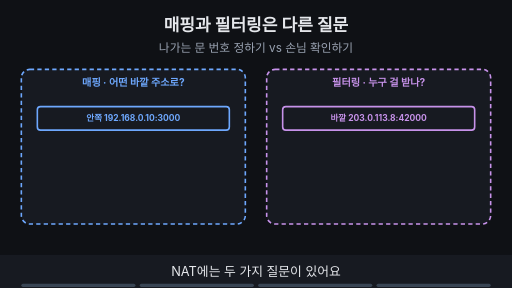
t = 0.00 s
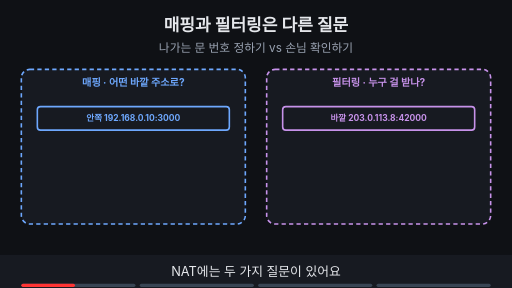
t = 1.88 s
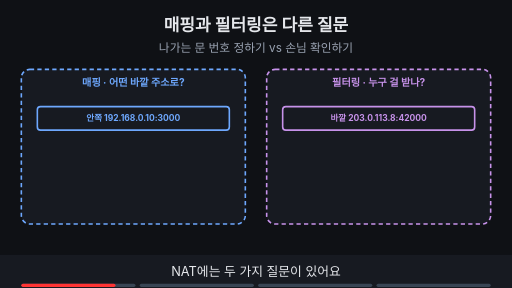
t = 3.30 s
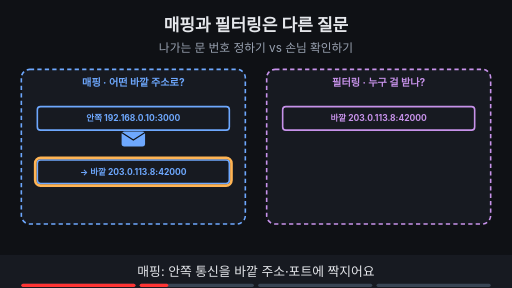
t = 5.00 s
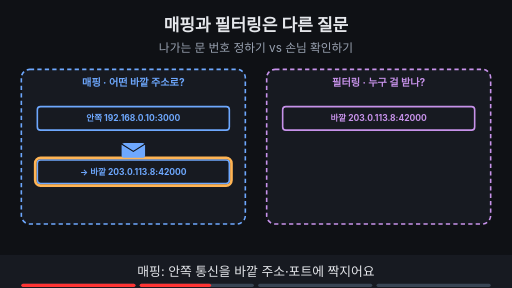
t = 6.50 s
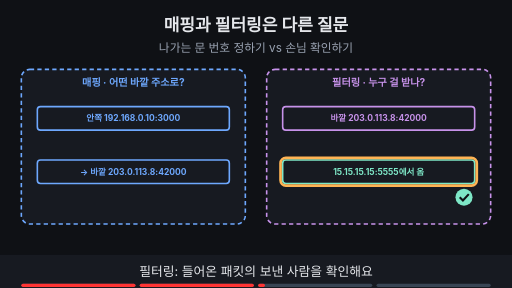
t = 8.24 s

The animated SVG that drew these frames (rendered in a browser with its animation timeline set to each time). Animation: 15 SMIL elements (animate=14,animateTransform=1); frames cover the first 8.24 s, repeats indefinitely.

<svg xmlns="http://www.w3.org/2000/svg" viewBox="0 0 960 540" width="960" height="540" font-family="-apple-system,'Apple SD Gothic Neo','Segoe UI',sans-serif">
<title>매핑과 필터링은 다른 질문</title>
<rect width="960" height="540" fill="#0f1115"/>
<text x="480" y="58" text-anchor="middle" font-size="32" font-weight="700" fill="#e6e8ec">매핑과 필터링은 다른 질문</text>
<text x="480" y="98" text-anchor="middle" font-size="22" fill="#9aa3b2">나가는 문 번호 정하기 vs 손님 확인하기</text>
<rect x="40" y="130" width="420" height="290" rx="16" fill="#171a21" stroke="#6ea8fe" stroke-width="3" stroke-dasharray="8 6"/><text x="250" y="162" text-anchor="middle" font-size="19" font-weight="700" fill="#6ea8fe">매핑 · 어떤 바깥 주소로?</text><rect x="500" y="130" width="420" height="290" rx="16" fill="#171a21" stroke="#c792ea" stroke-width="3" stroke-dasharray="8 6"/><text x="710" y="162" text-anchor="middle" font-size="19" font-weight="700" fill="#c792ea">필터링 · 누구 걸 받나?</text><g><rect x="70" y="200" width="360" height="44" rx="6" fill="#171a21" stroke="#6ea8fe" stroke-width="3"/><text x="250.0" y="227.76" text-anchor="middle" font-size="16" font-weight="700" fill="#6ea8fe">안쪽 192.168.0.10:3000</text></g><g><rect x="530" y="200" width="360" height="44" rx="6" fill="#171a21" stroke="#c792ea" stroke-width="3"/><text x="710.0" y="227.76" text-anchor="middle" font-size="16" font-weight="700" fill="#c792ea">바깥 203.0.113.8:42000</text></g><g opacity="0"><animate attributeName="opacity" values="0;0;1;1" keyTimes="0;0.250;0.265;1" dur="16s" repeatCount="indefinite"/><rect x="70" y="300" width="360" height="44" rx="6" fill="#171a21" stroke="#6ea8fe" stroke-width="3"/><text x="250.0" y="327.76" text-anchor="middle" font-size="16" font-weight="700" fill="#6ea8fe">→ 바깥 203.0.113.8:42000</text></g><g opacity="0"><animate attributeName="opacity" values="0;0;1;1;0;0" keyTimes="0;0.250;0.265;0.485;0.500;1" dur="16s" repeatCount="indefinite"/><rect x="66" y="296" width="368" height="52" rx="10" fill="none" stroke="#ffb454" stroke-width="5"/></g><g opacity="0"><animate attributeName="opacity" values="0;0;1;1;0;0" keyTimes="0;0.250;0.265;0.485;0.500;1" dur="16s" repeatCount="indefinite"/><g><animateTransform attributeName="transform" type="translate" values="250,252;250,252;250,292;250,292" keyTimes="0.000;0.275;0.450;1.000" dur="16s" repeatCount="indefinite"/><rect x="-22" y="-14" width="44" height="28" rx="5" fill="#6ea8fe"/><path d="M-22 -12 l22 14 l22 -14" fill="none" stroke="#0f1115" stroke-width="2"/></g></g><g opacity="0"><animate attributeName="opacity" values="0;0;1;1" keyTimes="0;0.500;0.515;1" dur="16s" repeatCount="indefinite"/><rect x="530" y="300" width="360" height="44" rx="6" fill="#171a21" stroke="#7ee7c7" stroke-width="3"/><text x="710.0" y="327.76" text-anchor="middle" font-size="16" font-weight="700" fill="#7ee7c7">15.15.15.15:5555에서 옴</text><circle cx="870" cy="370" r="16" fill="#7ee7c7"/><path d="M862 370 l6 6 l11 -12" fill="none" stroke="#0f1115" stroke-width="4"/></g><g opacity="0"><animate attributeName="opacity" values="0;0;1;1;0;0" keyTimes="0;0.500;0.515;0.735;0.750;1" dur="16s" repeatCount="indefinite"/><rect x="526" y="296" width="368" height="52" rx="10" fill="none" stroke="#ffb454" stroke-width="5"/></g><g opacity="0"><animate attributeName="opacity" values="0;0;1;1" keyTimes="0;0.750;0.765;1" dur="16s" repeatCount="indefinite"/><rect x="350" y="432" width="260" height="35" rx="18" fill="#7ee7c7" stroke="#7ee7c7" stroke-width="2"/><text x="480" y="456.84" text-anchor="middle" font-size="19" font-weight="700" fill="#0f1115">두 질문은 따로 봐요</text></g>
<rect x="0" y="478" width="960" height="62" fill="#171a21"/>
<g opacity="1"><animate attributeName="opacity" values="1;1;0;0" keyTimes="0;0.235;0.250;1" dur="16s" repeatCount="indefinite"/><text x="480" y="518" text-anchor="middle" font-size="24" fill="#e6e8ec">NAT에는 두 가지 질문이 있어요</text></g>
<g opacity="0"><animate attributeName="opacity" values="0;0;1;1;0;0" keyTimes="0;0.250;0.265;0.485;0.500;1" dur="16s" repeatCount="indefinite"/><text x="480" y="518" text-anchor="middle" font-size="24" fill="#e6e8ec">매핑: 안쪽 통신을 바깥 주소·포트에 짝지어요</text></g>
<g opacity="0"><animate attributeName="opacity" values="0;0;1;1;0;0" keyTimes="0;0.500;0.515;0.735;0.750;1" dur="16s" repeatCount="indefinite"/><text x="480" y="518" text-anchor="middle" font-size="24" fill="#e6e8ec">필터링: 들어온 패킷의 보낸 사람을 확인해요</text></g>
<g opacity="0"><animate attributeName="opacity" values="0;0;1;1" keyTimes="0;0.750;0.765;1" dur="16s" repeatCount="indefinite"/><text x="480" y="518" text-anchor="middle" font-size="24" fill="#e6e8ec">한 이름으로 뭉뚱그리지 말고 따로 봐요</text></g>

<g aria-label="재생 진행 막대" data-stage-count="4"><g class="progress-segment" data-stage="1"><rect x="40" y="532" width="214" height="6" rx="3" fill="#394554"/><rect x="40" y="532" width="0" height="6" rx="3" fill="#ff3434"><animate attributeName="width" values="0;214;214" keyTimes="0;0.250000;1" dur="16s" repeatCount="indefinite"/></rect></g><g class="progress-segment" data-stage="2"><rect x="262" y="532" width="214" height="6" rx="3" fill="#394554"/><rect x="262" y="532" width="0" height="6" rx="3" fill="#ff3434"><animate attributeName="width" values="0;0;214;214" keyTimes="0;0.250000;0.500000;1" dur="16s" repeatCount="indefinite"/></rect></g><g class="progress-segment" data-stage="3"><rect x="484" y="532" width="214" height="6" rx="3" fill="#394554"/><rect x="484" y="532" width="0" height="6" rx="3" fill="#ff3434"><animate attributeName="width" values="0;0;214;214" keyTimes="0;0.500000;0.750000;1" dur="16s" repeatCount="indefinite"/></rect></g><g class="progress-segment" data-stage="4"><rect x="706" y="532" width="214" height="6" rx="3" fill="#394554"/><rect x="706" y="532" width="0" height="6" rx="3" fill="#ff3434"><animate attributeName="width" values="0;0;214" keyTimes="0;0.750000;1" dur="16s" repeatCount="indefinite"/></rect></g></g></svg>
